Run: headless pygame with SDL's dummy video driver; simulated clock (each Clock.tick advances the game by its frame time, no real sleeping); random seed 0; keys injected as events and as key.get_pressed() state; no mouse input.
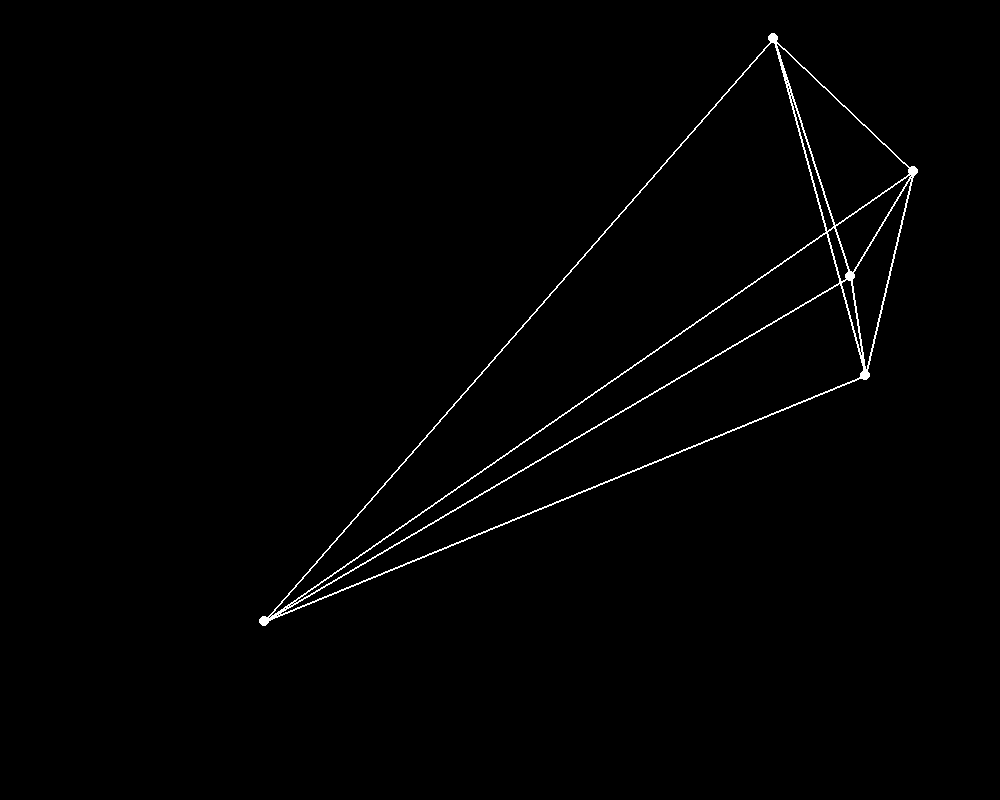
Frame 1 of 4 · flips 1–60 · no input
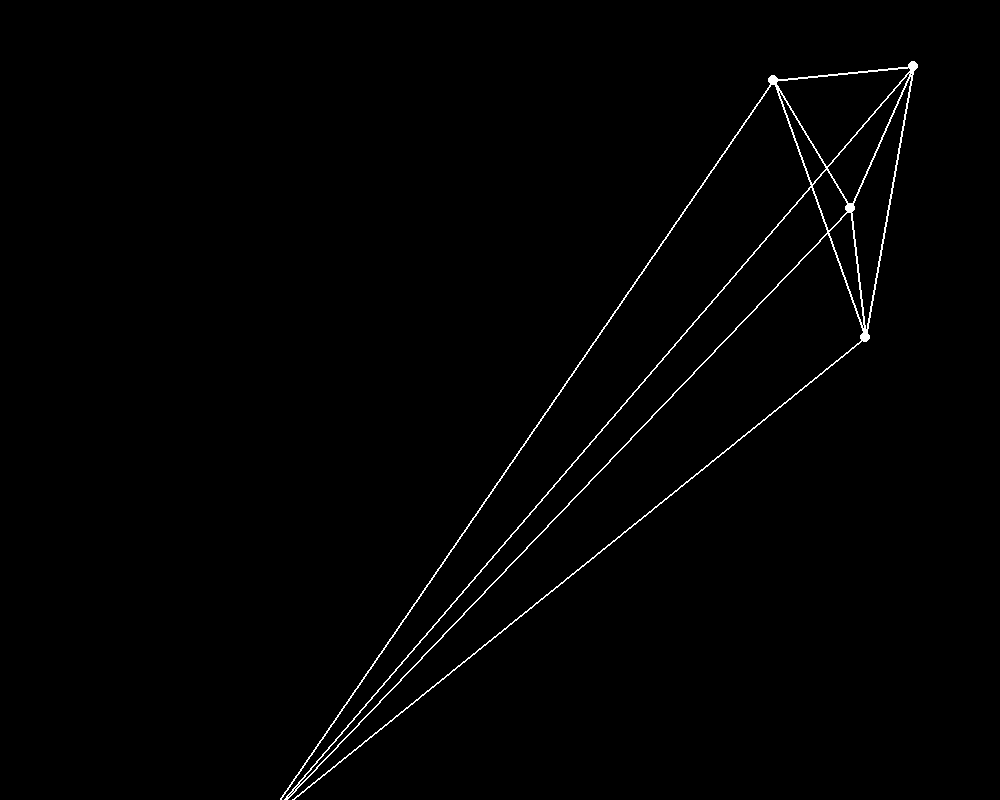
Frame 2 of 4 · flips 61–180 · tapped SPACE, RETURN · held RIGHT (→), D
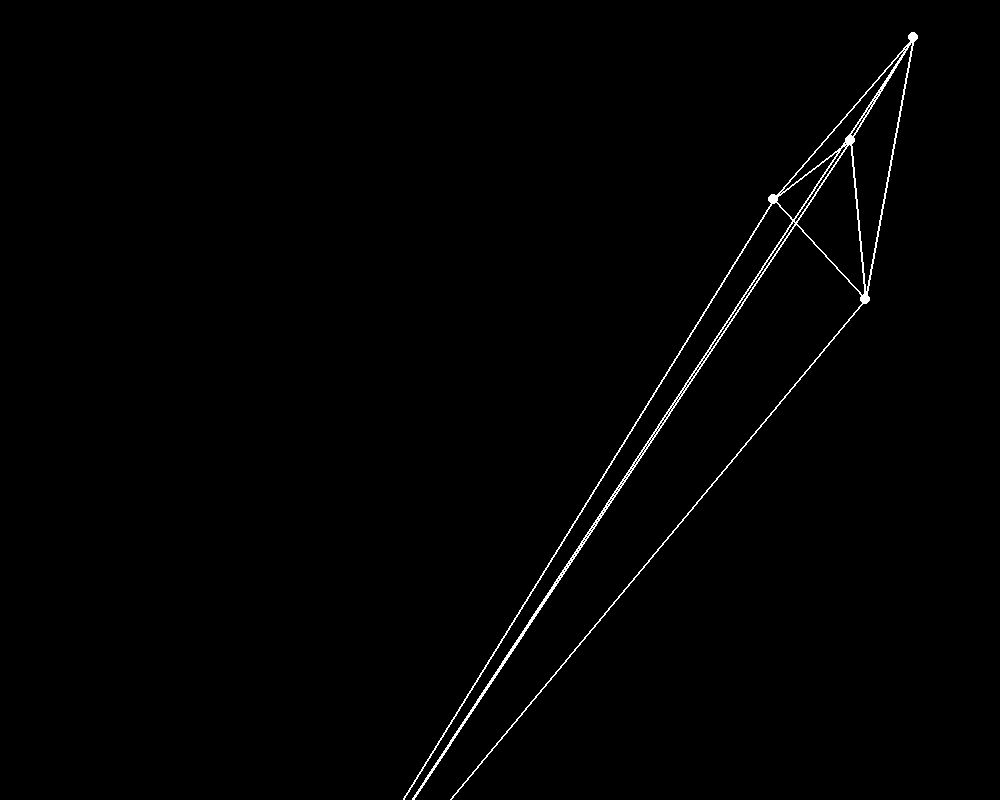
Frame 3 of 4 · flips 181–300 · held DOWN (↓), S
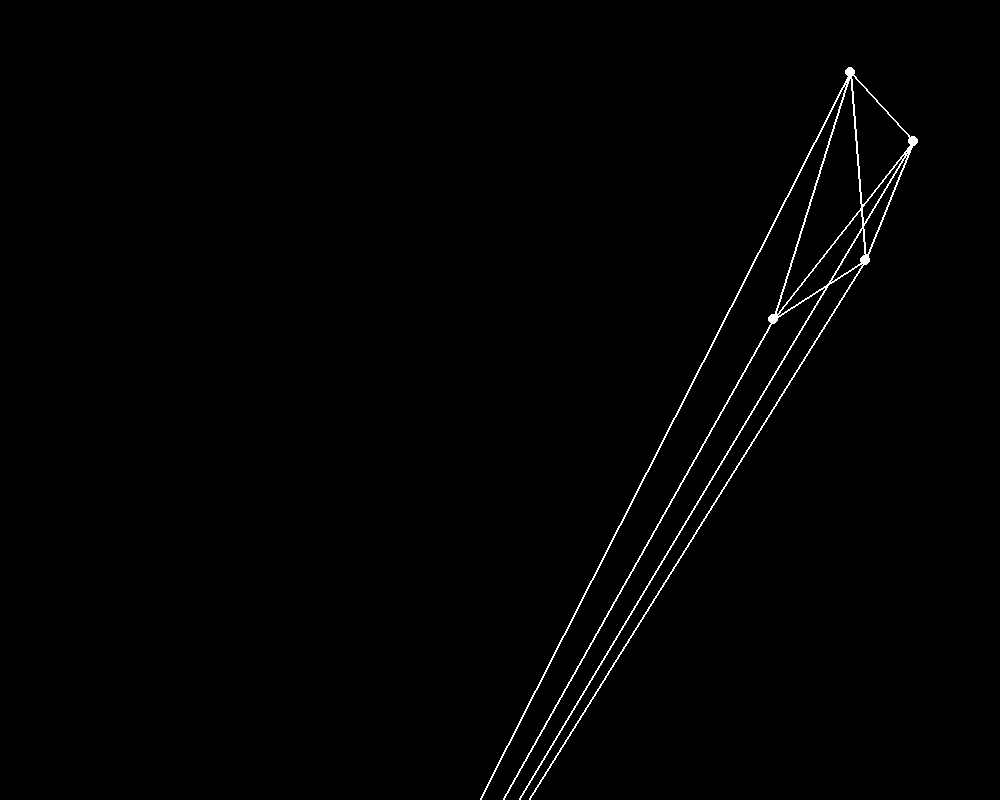
Frame 4 of 4 · flips 301–420 · held LEFT (←), A, UP (↑), W

The pygame program that drew these frames:

#importing the stuff we need

import pygame as pg
from random import randint, uniform

#resolution

RESOLUTION = WIDTH, HEIGHT = 1000, 800

#colors

BLACK = (0, 0, 0)
WHITE = (255, 255, 255)
velocity = 2

#creating window

FPS = 60
pg.init()
screen = pg.display.set_mode(RESOLUTION)
clock = pg.time.Clock()

#creating circles

class Circle:
    def __init__(self, amount):
        self.amount = amount
        self.circles = []
        self.velocity = [velocity, velocity]
        self.create_circles()

    def create_circles(self):
        for i in range(self.amount):
            self.x = randint(0, WIDTH)
            self.y = randint(0,HEIGHT)
            self.velocity_x = uniform(-self.velocity[0], self.velocity[0])
            self.velocity_y = uniform(-self.velocity[1], self.velocity[1])
            self.pos = (self.x, self.y, self.velocity_x, self.velocity_y)
            self.circles.append(self.pos)

    def update(self):
        self.circles_moved = []

        for i in self.circles:
            self.x = i[0]
            self.y = i[1]

            self.velocity_x = i[2]
            self.velocity_y = i[3]

            self.x += self.velocity_x
            self.y += self.velocity_y

            if self.x >= 0 or self.x == WIDTH:
                self.velocity_x *= -1
            if self.y <= 0 or self.y == HEIGHT:
                self.velocity_y *= -1

            self.position = (self.x, self.y, self.velocity_x, self.velocity_y)
            self.circles_moved.append(self.position)
            self.circles = self.circles_moved

    def connect_circles(self):
        self.lines = []
        for i1 in range(self.amount - 1):
            for i2 in range(i1 + 1, self.amount):
                self.lines.append([self.circles[i1][:2], self.circles[i2][:2]])
        return self.lines


circles = Circle(5)


#main loop

running = True
while running:
    clock.tick(FPS)

    #check if the user quited the programm

    for event in pg.event.get():
        if event.type == pg.QUIT:
            running = False

    #fill the screnn with black color

    screen.fill(BLACK)

    #draw lines

    for j in circles.connect_circles():
        pg.draw.line(screen, WHITE, start_pos = j[0], end_pos = j[1], width = 2)

    #draw circles

    for i1 in circles.circles:
        pg.draw.circle(screen, WHITE, center = i1[:2], radius = 5)

    circles.update()

    pg.display.update()
